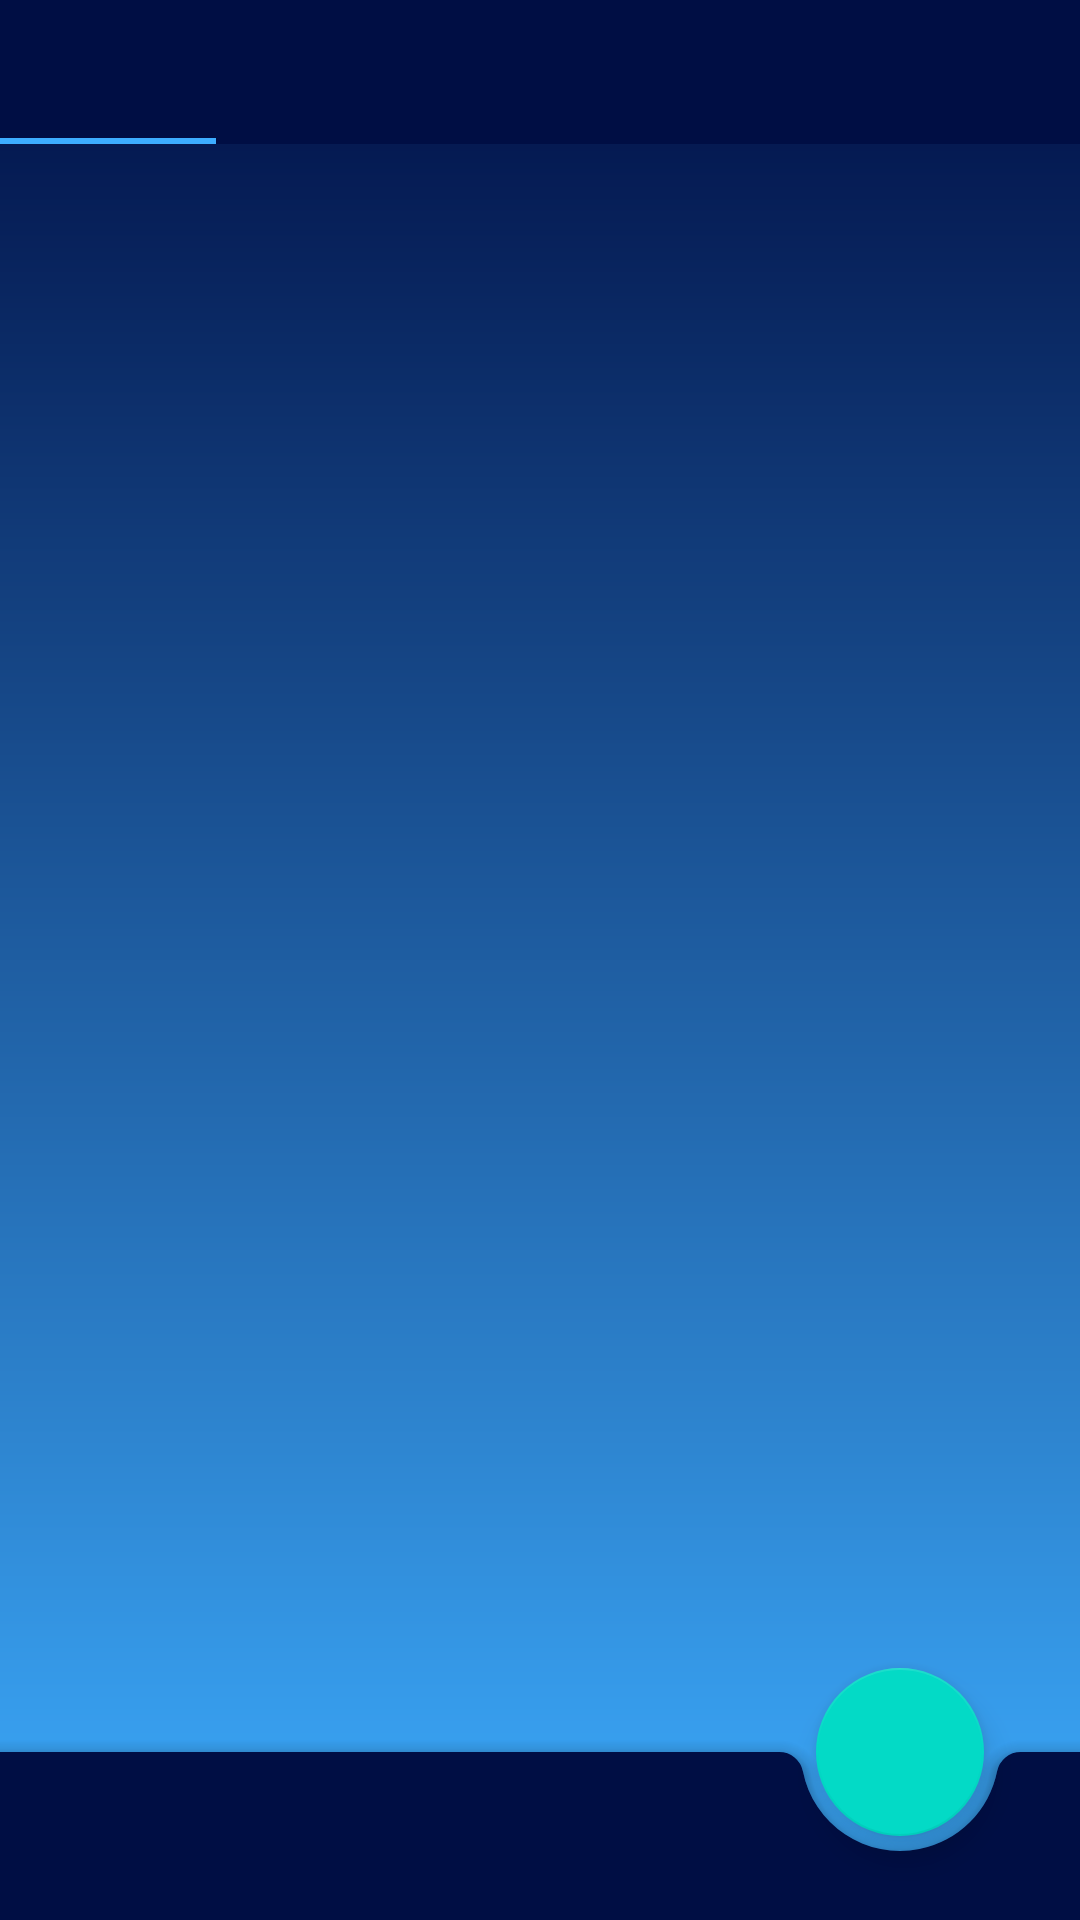

The Android layout XML behind this screen, and the referenced resources:
<!-- AndroidManifest.xml: application theme AppTheme -->
<!-- res/layout/activity_main.xml -->
<?xml version="1.0" encoding="utf-8"?>
<androidx.coordinatorlayout.widget.CoordinatorLayout
    xmlns:android="http://schemas.android.com/apk/res/android"
    xmlns:app="http://schemas.android.com/apk/res-auto"
    xmlns:tools="http://schemas.android.com/tools"
    tools:context=".activities.MainActivity"
    android:layout_width="match_parent"
    android:layout_height="match_parent">
        <androidx.constraintlayout.widget.ConstraintLayout
            android:layout_width="match_parent"
            android:layout_height="match_parent"
            >

            <androidx.viewpager.widget.ViewPager
                android:id="@+id/viewPager"
                android:layout_width="0dp"
                android:layout_height="0dp"
                app:layout_constraintBottom_toBottomOf="parent"
                app:layout_constraintEnd_toEndOf="parent"
                app:layout_constraintStart_toStartOf="parent"
                app:layout_constraintTop_toBottomOf="@+id/tabLayout" >

            </androidx.viewpager.widget.ViewPager>

            <com.google.android.material.tabs.TabLayout
                android:id="@+id/tabLayout"
                android:layout_width="match_parent"
                android:layout_height="wrap_content"
                android:backgroundTint="@color/colorAccent"
                app:layout_constraintEnd_toEndOf="parent"
                app:layout_constraintStart_toStartOf="parent"
                app:layout_constraintTop_toTopOf="parent"
                app:tabIndicatorColor="@color/colorPrimary"
                app:tabMode="scrollable">

                <com.google.android.material.tabs.TabItem
                    android:layout_width="wrap_content"
                    android:layout_height="wrap_content" />

                <com.google.android.material.tabs.TabItem
                    android:layout_width="wrap_content"
                    android:layout_height="wrap_content" />

                <com.google.android.material.tabs.TabItem
                    android:layout_width="wrap_content"
                    android:layout_height="wrap_content" />
            </com.google.android.material.tabs.TabLayout>

        </androidx.constraintlayout.widget.ConstraintLayout>


    <com.google.android.material.floatingactionbutton.ExtendedFloatingActionButton
        android:id="@+id/fab_lista"
        android:layout_width="wrap_content"
        android:layout_height="wrap_content"
        android:layout_gravity="bottom|right"
        android:layout_marginEnd="30dp"
        android:layout_marginBottom="90dp"
        android:text="Adicionar Lista"
        android:visibility="invisible"
        app:icon="@drawable/add" />

    <com.google.android.material.bottomappbar.BottomAppBar
        android:id="@+id/menuBottomShow"
        style="@style/Widget.MaterialComponents.BottomAppBar.Colored"
        android:layout_width="match_parent"
        android:layout_height="wrap_content"
        android:layout_gravity="bottom"
        app:backgroundTint="@color/colorPrimaryDark"
        app:fabAlignmentMode="end"
        app:fabAnimationMode="scale"
        app:hideOnScroll="true"
        app:navigationContentDescription="Menu"
        app:navigationIcon="@drawable/menu" />

    <com.google.android.material.floatingactionbutton.FloatingActionButton

        android:id="@+id/fab_menu"
        android:layout_width="wrap_content"
        android:layout_height="wrap_content"
        android:src="@drawable/add"
        app:layout_anchor="@id/menuBottomShow" />

</androidx.coordinatorlayout.widget.CoordinatorLayout>
<!-- resources referenced by this layout -->
<resources>
  <color name="colorAccent">#000E44</color>
  <color name="colorPrimary">#3DADFF</color>
  <color name="colorPrimaryDark">#000E44</color>
  <style name="AppTheme" parent="Theme.MaterialComponents.DayNight.NoActionBar">
          
          <item name="android:windowActivityTransitions">true</item>
          <item name="colorPrimary">@color/colorPrimary</item>
          <item name="colorPrimaryDark">@color/colorPrimaryDark</item>
          <item name="colorAccent">@color/colorAccent</item>
          <item name="android:windowBackground">@drawable/gradiente</item>
          <item name="android:colorBackground">@color/colorPrimary</item>
  
      </style>
  <!-- drawable gradiente (drawable) -->
  <shape
      xmlns:android="http://schemas.android.com/apk/res/android"
      android:shape="rectangle">
      <gradient
          android:startColor="@color/colorPrimary"
          android:endColor="@color/colorPrimaryDark"
          android:angle="90"
          android:type="linear" />
      <corners
          android:radius="30dp" />
  
  </shape>
</resources>
